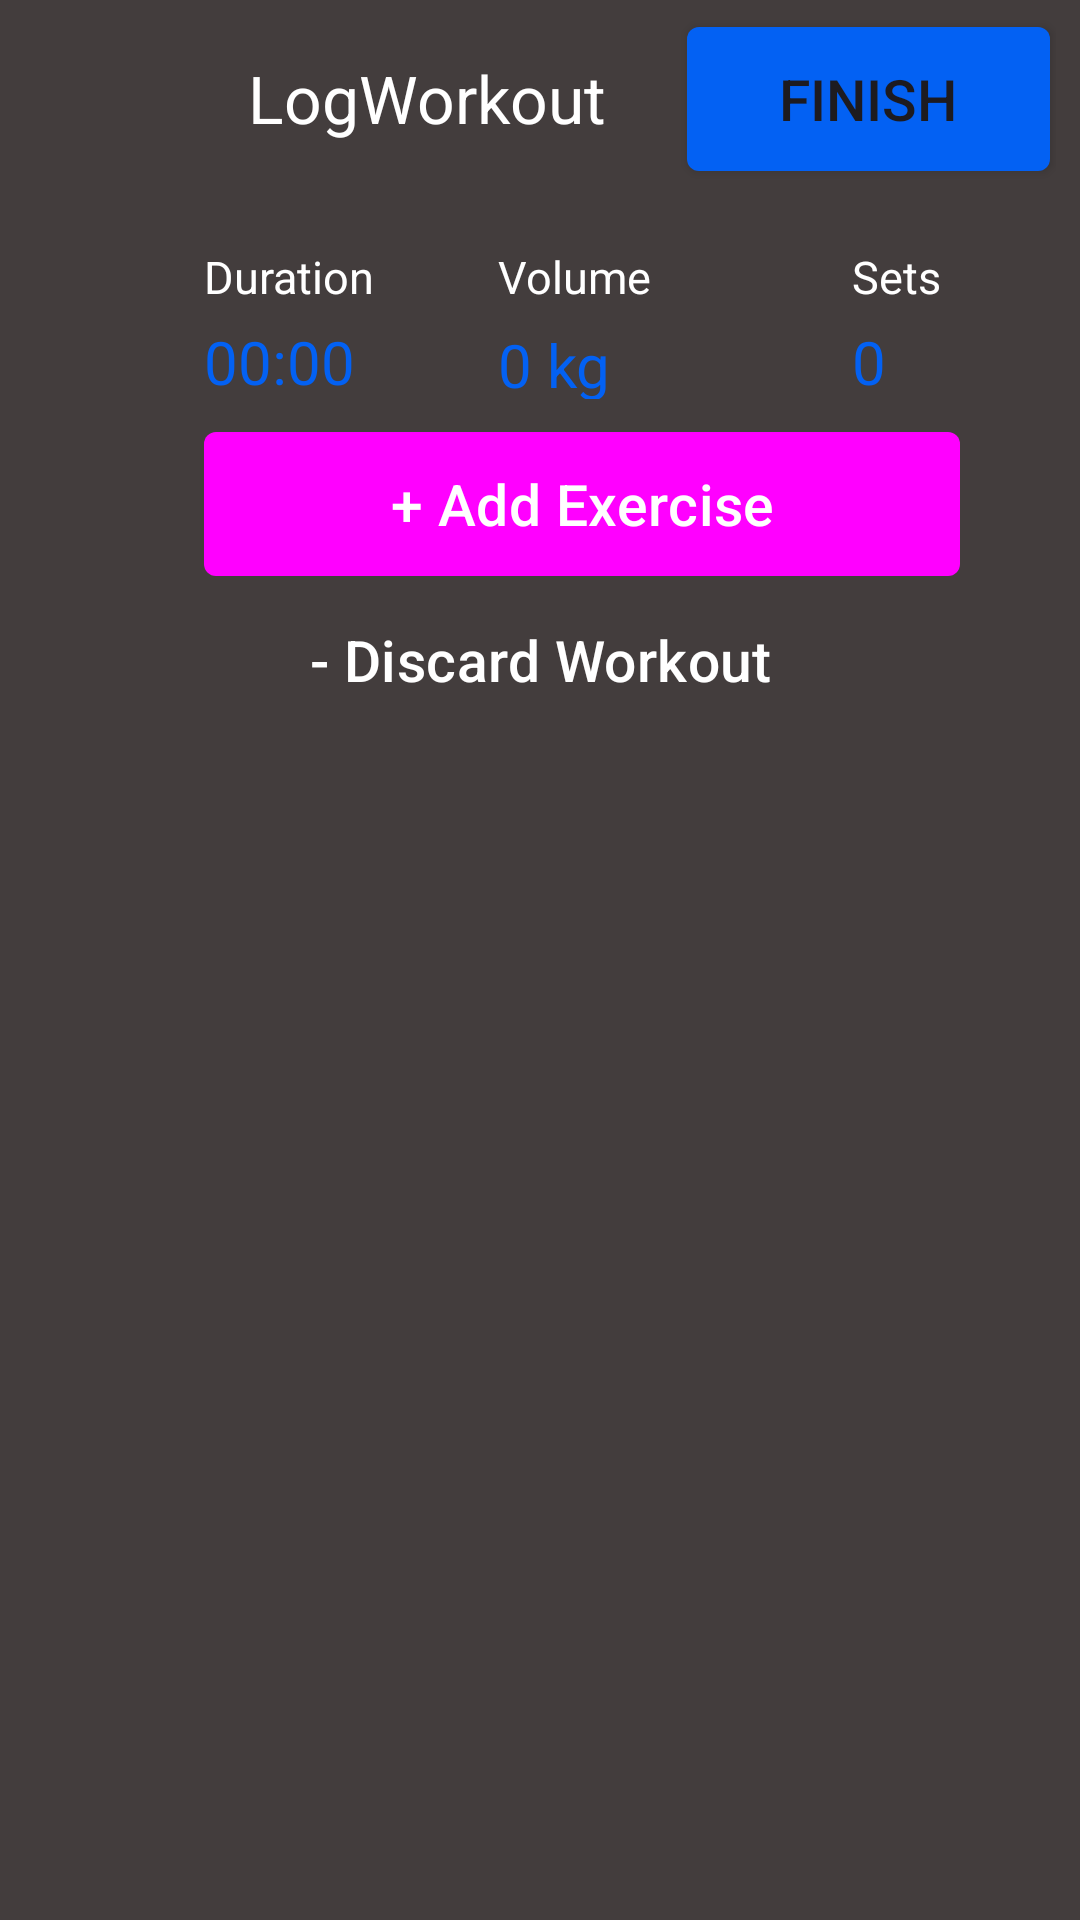

The Android layout XML behind this screen, and the referenced resources:
<!-- AndroidManifest.xml: application theme Theme.SalaAplicatie -->
<!-- res/layout/activity_log_workout.xml -->
<?xml version="1.0" encoding="utf-8"?>
<LinearLayout xmlns:android="http://schemas.android.com/apk/res/android"
    xmlns:app="http://schemas.android.com/apk/res-auto"
    xmlns:tools="http://schemas.android.com/tools"
    android:layout_width="match_parent"
    android:layout_height="match_parent"
    android:orientation="vertical"
    tools:context=".workout.LogWorkout"
    android:background="@color/blackgrey">

    <LinearLayout
        android:layout_width="match_parent"
        android:layout_height="66dp"
        android:gravity="center_vertical"
        android:orientation="horizontal"
        android:paddingStart="8dp"
        android:paddingEnd="8dp">

        <ImageButton
            android:id="@+id/imgBtnArrowBack"
            android:layout_width="wrap_content"
            android:layout_height="wrap_content"
            android:layout_marginStart="8dp"
            android:background="@android:color/transparent"
            android:src="@drawable/baseline_arrow_back_ios_24"
            app:layout_constraintBottom_toBottomOf="parent"
            app:layout_constraintStart_toStartOf="parent"
            app:layout_constraintTop_toTopOf="parent"
            app:tint="@color/brandeisblue" />
        <View
            android:layout_width="0dp"
            android:layout_height="0dp"
            android:layout_weight="1"/>
        <TextView
            android:id="@+id/tvLogWorkout"
            android:layout_width="123dp"
            android:layout_height="41dp"
            android:text="LogWorkout"
            android:textColor="@color/white"
            android:gravity="center"
            android:textSize="22sp"
            app:layout_constraintStart_toEndOf="@id/imgBtnArrowBack"
            app:layout_constraintTop_toTopOf="parent"
            app:layout_constraintBottom_toBottomOf="parent"
            android:layout_marginStart="40dp"/>
        <View
            android:layout_width="0dp"
            android:layout_height="0dp"
            android:layout_weight="1"/>

        <Button
            android:id="@+id/btnFinish"
            android:layout_width="121dp"
            android:layout_height="wrap_content"
            android:layout_marginEnd="2dp"
            android:text="Finish"
            android:textSize="19sp"
            android:background="@drawable/button_background_albastru"
            />


    </LinearLayout>


<androidx.constraintlayout.widget.ConstraintLayout

    android:layout_width="match_parent"
    android:layout_height="match_parent"
    tools:context=".workout.LogWorkout">

    <TextView
        android:id="@+id/tvDurationText"
        android:layout_width="66dp"
        android:layout_height="25dp"
        android:layout_marginStart="68dp"
        android:layout_marginTop="16dp"
        android:text="Duration"
        android:textColor="@color/white"
        android:textSize="15sp"
        app:layout_constraintStart_toStartOf="parent"
        app:layout_constraintTop_toTopOf="parent" />

    <TextView
        android:id="@+id/tvTimer"
        android:layout_width="66dp"
        android:layout_height="25dp"
        android:text="00:00"
        android:textColor="@color/brandeisblue"
        android:textSize="20sp"
        app:layout_constraintStart_toStartOf="@+id/tvDurationText"
        app:layout_constraintTop_toBottomOf="@+id/tvDurationText"
        tools:ignore="MissingConstraints" />

    <TextView
        android:id="@+id/tvVolumeText"
        android:layout_width="66dp"
        android:layout_height="25dp"
        android:layout_marginStart="32dp"
        android:text="Volume"
        android:textColor="@color/white"
        android:textSize="15sp"
        app:layout_constraintBottom_toBottomOf="@+id/tvDurationText"
        app:layout_constraintStart_toEndOf="@+id/tvDurationText"
        app:layout_constraintTop_toTopOf="@+id/tvDurationText"
        app:layout_constraintVertical_bias="0.0" />

    <TextView
        android:id="@+id/tvSetsText"
        android:layout_width="66dp"
        android:layout_height="25dp"
        android:layout_marginStart="52dp"
        android:text="Sets"
        android:textColor="@color/white"
        android:textSize="15sp"
        app:layout_constraintBottom_toBottomOf="@+id/tvVolumeText"
        app:layout_constraintStart_toEndOf="@+id/tvVolumeText"
        app:layout_constraintTop_toTopOf="@+id/tvVolumeText"
        app:layout_constraintVertical_bias="1.0"
        tools:ignore="MissingConstraints" />

    <TextView
        android:id="@+id/tvVolume"
        android:layout_width="66dp"
        android:layout_height="25dp"
        android:textSize="20sp"
        android:text="0 kg"
        android:layout_marginTop="1dp"
        android:textColor="@color/brandeisblue"
        app:layout_constraintStart_toStartOf="@+id/tvVolumeText"
        app:layout_constraintTop_toBottomOf="@+id/tvVolumeText"
        tools:ignore="MissingConstraints" />

    <TextView
        android:id="@+id/tvSets"
        android:layout_width="66dp"
        android:layout_height="25dp"
        android:text="0"
        android:textSize="20sp"
        android:textColor="@color/brandeisblue"
        app:layout_constraintStart_toStartOf="@+id/tvSetsText"
        app:layout_constraintTop_toBottomOf="@+id/tvSetsText"
        tools:ignore="MissingConstraints" />


    <Button
        android:id="@+id/btnAddExercise"
        style="@style/CustomButtonAlbastru"
        android:layout_width="252dp"
        android:layout_height="wrap_content"
        android:layout_marginStart="68dp"
        android:layout_marginTop="12dp"
        android:text="+ Add Exercise"
        android:textSize="19sp"
        app:layout_constraintStart_toStartOf="parent"
        app:layout_constraintTop_toBottomOf="@id/tvSets" />

    <Button
        android:id="@+id/btnDiscardWorkout"
        style="@style/CustomButtonTransparent"
        android:layout_width="252dp"
        android:layout_height="wrap_content"
        android:layout_marginTop="4dp"
        android:text="- Discard Workout"
        android:textColor="@color/white"
        android:textSize="19sp"
        app:layout_constraintEnd_toEndOf="parent"
        app:layout_constraintStart_toStartOf="parent"
        app:layout_constraintTop_toBottomOf="@id/btnAddExercise" />

    <LinearLayout
        android:layout_width="match_parent"
        android:layout_height="0dp"
        android:layout_weight="1"
        android:orientation="vertical"
        tools:ignore="MissingConstraints">

    </LinearLayout>

    <androidx.recyclerview.widget.RecyclerView
        android:id="@+id/rvAntrenament"
        android:layout_width="match_parent"
        android:layout_height="539dp"
        android:paddingTop="24dp"
        android:paddingBottom="16dp"
        app:layout_constraintTop_toBottomOf="@id/btnDiscardWorkout"
        tools:ignore="MissingConstraints"
        tools:layout_editor_absoluteX="0dp" />
</androidx.constraintlayout.widget.ConstraintLayout>
</LinearLayout>
<!-- resources referenced by this layout -->
<resources>
  <color name="blackgrey">#433D3D</color>
  <color name="brandeisblue">#0361F3</color>
  <color name="white">#FFFFFFFF</color>
  <!-- drawable button_background_albastru (drawable) -->
  <?xml version="1.0" encoding="utf-8"?>
  <selector xmlns:android="http://schemas.android.com/apk/res/android">
      <item>
          <shape>
              <solid android:color="@color/brandeisblue" /> 
              <corners android:radius="4dp" />
          </shape>
      </item>
  </selector>
  <style name="CustomButtonAlbastru" parent="Widget.Material3.Button">
          <item name="android:background">@drawable/button_background_albastru</item>
          <item name="android:textColor">@color/white</item>
          
          <item name="android:textSize">19sp</item>
          
          <item name="android:foreground">?android:attr/selectableItemBackground</item>
          
      </style>
  <style name="CustomButtonTransparent" parent="Widget.Material3.Button">
          
          <item name="backgroundTint">@android:color/transparent</item>
          
      </style>
  <style name="Theme.SalaAplicatie" parent="Base.Theme.SalaAplicatie" />
  <style name="Base.Theme.SalaAplicatie" parent="Theme.Material3.DayNight.NoActionBar">
          
          <item name="colorPrimary">@color/brandeisblue</item>
          <item name="colorPrimaryVariant">@color/blackgrey</item>
  
      </style>
</resources>
